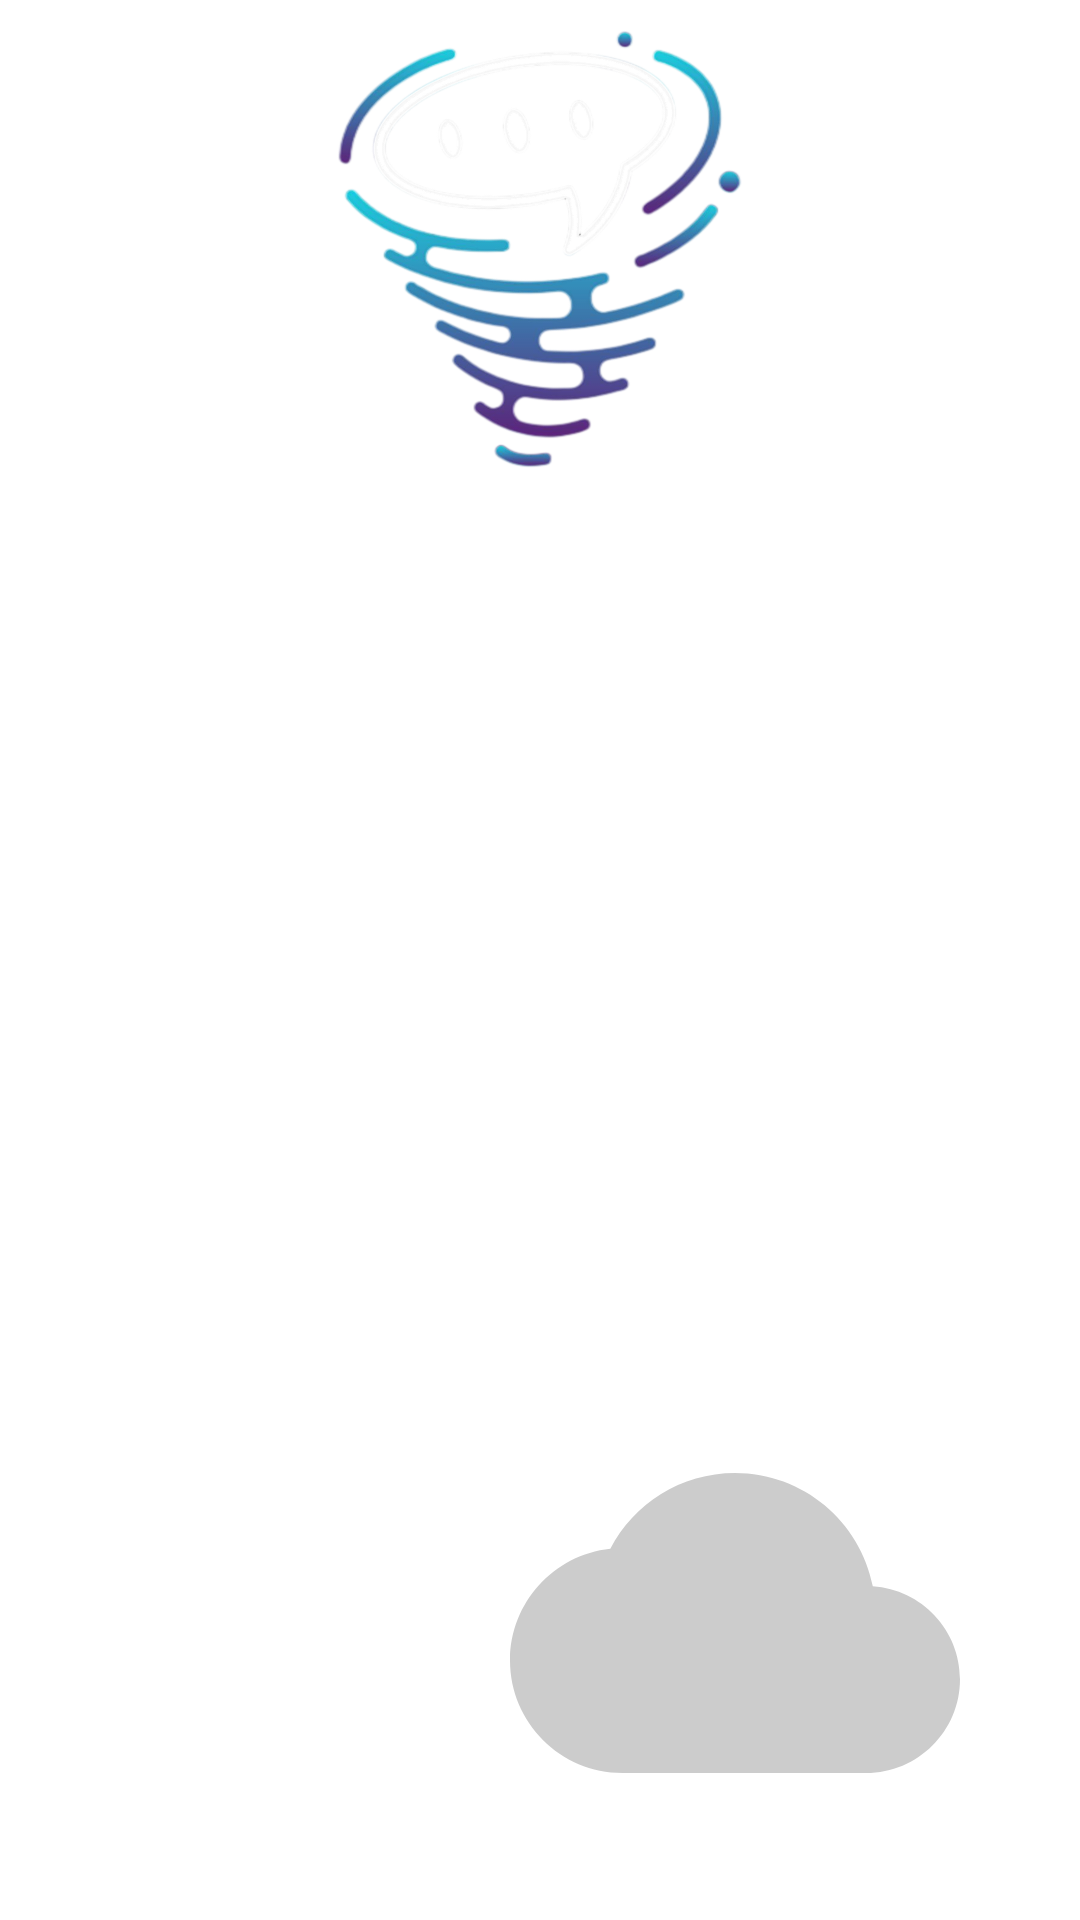

Reconstruct the res/layout file that produces this screen, plus the resources it refers to.
<!-- AndroidManifest.xml: application theme AppTheme -->
<!-- res/layout/fragment_home.xml -->
<?xml version="1.0" encoding="utf-8"?>
<androidx.constraintlayout.widget.ConstraintLayout xmlns:android="http://schemas.android.com/apk/res/android"
    xmlns:app="http://schemas.android.com/apk/res-auto"
    xmlns:tools="http://schemas.android.com/tools"
    android:id="@+id/layout_root"
    android:layout_width="match_parent"
    android:layout_height="match_parent"
    android:background="@drawable/background"
    tools:context=".ui.HomeFragment">

    <TextView
        android:id="@+id/text_home_email"
        android:layout_width="0dp"
        android:layout_height="0dp"
        android:text="TextView"
        tools:layout_editor_absoluteX="0dp"
        tools:layout_editor_absoluteY="-13dp" />

    <ImageView
        android:id="@+id/home_logo"
        android:layout_width="150dp"
        android:layout_height="150dp"
        android:layout_marginStart="134dp"
        android:layout_marginTop="8dp"
        android:layout_marginEnd="135dp"
        android:src="@drawable/logo_a"
        app:layout_constraintEnd_toEndOf="parent"
        app:layout_constraintStart_toStartOf="parent"
        app:layout_constraintTop_toTopOf="parent" />

    <androidx.recyclerview.widget.RecyclerView
        android:id="@+id/home_notification"
        android:name="edu.uw.tcss450.chatphile.ui.HomeFragment"
        android:layout_width="0dp"
        android:layout_height="270dp"
        android:layout_marginStart="8dp"
        android:layout_marginTop="8dp"
        android:layout_marginEnd="8dp"
        android:background="#00FFFFFF"
        android:orientation="vertical"
        app:layoutManager="LinearLayoutManager"
        app:layout_constraintEnd_toEndOf="parent"
        app:layout_constraintStart_toStartOf="parent"
        app:layout_constraintTop_toBottomOf="@+id/home_logo"
        tools:context="edu.uw.tcss450.chatphile.ui.HomeFragment"
        tools:listitem="@layout/fragment_chat_list_card" />

    <androidx.constraintlayout.widget.ConstraintLayout
        android:id="@+id/layout_weather"
        android:layout_width="178dp"
        android:layout_height="210dp"
        android:layout_marginStart="16dp"
        android:layout_marginTop="8dp"
        android:layout_marginBottom="113dp"
        app:layout_constraintBottom_toBottomOf="parent"
        app:layout_constraintStart_toStartOf="parent"
        app:layout_constraintTop_toBottomOf="@+id/home_notification"
        app:layout_constraintVertical_bias="0.0">

        <TextView
            android:id="@+id/home_city"
            android:layout_width="wrap_content"
            android:layout_height="wrap_content"
            android:layout_marginStart="64dp"
            android:layout_marginTop="20dp"
            android:layout_marginEnd="64dp"
            android:text="Tacoma"
            android:textColor="#FFFFFF"
            android:textSize="20sp"
            app:layout_constraintEnd_toEndOf="parent"
            app:layout_constraintStart_toStartOf="parent"
            app:layout_constraintTop_toTopOf="parent" />

        <TextView
            android:id="@+id/home_temp"
            android:layout_width="wrap_content"
            android:layout_height="wrap_content"
            android:layout_marginStart="31dp"
            android:layout_marginTop="20dp"
            android:layout_marginEnd="31dp"
            android:text="75 F"
            android:textColor="#FFFFFF"
            android:textSize="60sp"
            app:layout_constraintEnd_toEndOf="parent"
            app:layout_constraintStart_toStartOf="parent"
            app:layout_constraintTop_toBottomOf="@+id/home_city" />

        <TextView
            android:id="@+id/home_lowTemp"
            android:layout_width="wrap_content"
            android:layout_height="wrap_content"
            android:layout_marginStart="31dp"
            android:layout_marginTop="11dp"
            android:layout_marginBottom="32dp"
            android:text="L: 51 F"
            android:textColor="#FFFFFF"
            app:layout_constraintBottom_toBottomOf="parent"
            app:layout_constraintStart_toStartOf="parent"
            app:layout_constraintTop_toBottomOf="@+id/home_temp" />

        <TextView
            android:id="@+id/home_highTemp"
            android:layout_width="wrap_content"
            android:layout_height="wrap_content"
            android:layout_marginTop="11dp"
            android:layout_marginEnd="32dp"
            android:layout_marginBottom="32dp"
            android:text="H: 79 F"
            android:textColor="#FFFFFF"
            app:layout_constraintBottom_toBottomOf="parent"
            app:layout_constraintEnd_toEndOf="parent"
            app:layout_constraintTop_toBottomOf="@+id/home_temp" />
    </androidx.constraintlayout.widget.ConstraintLayout>

    <ImageView
        android:id="@+id/home_weather"
        android:layout_width="150dp"
        android:layout_height="150dp"
        android:layout_marginTop="30dp"
        android:layout_marginEnd="40dp"
        android:src="@drawable/ic_home_cloud_grey_24dp"
        app:layout_constraintEnd_toEndOf="parent"
        app:layout_constraintTop_toBottomOf="@+id/home_notification" />

</androidx.constraintlayout.widget.ConstraintLayout>
<!-- res/layout/fragment_chat_list_card.xml (included above) -->
<?xml version="1.0" encoding="utf-8"?>
<androidx.cardview.widget.CardView xmlns:android="http://schemas.android.com/apk/res/android"
    xmlns:app="http://schemas.android.com/apk/res-auto"
    xmlns:tools="http://schemas.android.com/tools"
    android:layout_width="match_parent"
    android:layout_height="wrap_content"
    android:padding="8dp"
    app:cardBackgroundColor="#26FFFFFF">

    <androidx.constraintlayout.widget.ConstraintLayout
        android:id="@+id/layout_inner"
        android:layout_width="match_parent"
        android:layout_height="match_parent"
        android:background="#00FFFFFF"
        android:clickable="true"
        android:focusable="true"
        android:foreground="?attr/selectableItemBackground"
        app:layout_constraintBottom_toTopOf="parent"
        app:layout_constraintTop_toTopOf="parent">

        <ImageView
            android:id="@+id/image_profile"
            android:layout_width="40dp"
            android:layout_height="40dp"
            android:layout_marginStart="16dp"
            android:layout_marginTop="16dp"
            android:layout_marginBottom="16dp"
            android:background="@drawable/ic_profile_black_24dp"
            app:layout_constraintBottom_toBottomOf="parent"
            app:layout_constraintStart_toStartOf="parent"
            app:layout_constraintTop_toTopOf="parent"
            tools:src="@tools:sample/avatars" />

        <TextView
            android:id="@+id/txt_user_name"
            android:layout_width="0dp"
            android:layout_height="match_parent"
            android:layout_marginStart="16dp"
            android:layout_marginTop="16dp"
            android:layout_marginEnd="16dp"
            android:ellipsize="end"
            android:maxLines="1"
            android:textSize="16sp"
            android:textStyle="bold"
            app:layout_constraintEnd_toStartOf="@id/messageTime"
            app:layout_constraintStart_toEndOf="@id/image_profile"
            app:layout_constraintTop_toTopOf="parent"
            tools:text="@tools:sample/full_names" />

        <TextView
            android:id="@+id/txt_user_message"
            android:layout_width="0dp"
            android:layout_height="wrap_content"
            android:layout_marginStart="16dp"
            android:layout_marginEnd="16dp"
            android:gravity="center_vertical"
            android:maxLines="1"
            android:textSize="14sp"
            android:visibility="visible"
            app:layout_constraintBottom_toBottomOf="@id/image_profile"
            app:layout_constraintEnd_toStartOf="@id/messageTime"
            app:layout_constraintStart_toEndOf="@id/image_profile"
            tools:text="@string/chat_list_mock_last_message" />


        <TextView
            android:id="@+id/tvSeprator"
            android:layout_width="match_parent"
            android:layout_height="0.8dp"
            android:background="#00FFFFFF"
            app:layout_constraintBottom_toBottomOf="parent"
            app:layout_constraintStart_toEndOf="@id/image_profile" />

        <TextView
            android:id="@+id/messageTime"
            android:layout_width="wrap_content"
            android:layout_height="wrap_content"
            android:layout_marginTop="16dp"
            android:layout_marginEnd="16dp"
            android:textSize="12sp"
            android:visibility="visible"
            app:layout_constraintEnd_toEndOf="parent"
            app:layout_constraintTop_toTopOf="parent"
            tools:text="11:50"
            tools:visibility="visible" />

        <Button
            android:id="@+id/button_chat_room"
            style="@style/Base.Widget.AppCompat.Button.Borderless.Colored"
            android:layout_width="412dp"
            android:layout_height="71dp"
            app:layout_constraintBottom_toBottomOf="parent"
            app:layout_constraintEnd_toEndOf="parent"
            app:layout_constraintStart_toStartOf="parent"
            app:layout_constraintTop_toTopOf="parent" />

    </androidx.constraintlayout.widget.ConstraintLayout>
</androidx.cardview.widget.CardView>
<!-- resources referenced by this layout -->
<resources>
  <!-- drawable ic_home_cloud_grey_24dp (drawable) -->
  <vector xmlns:android="http://schemas.android.com/apk/res/android"
      android:width="24dp"
      android:height="24dp"
      android:viewportWidth="24"
      android:viewportHeight="24"
      android:tint="#aaa"
      android:alpha="0.6">
    <path
        android:fillColor="@android:color/white"
        android:pathData="M19.35,10.04C18.67,6.59 15.64,4 12,4 9.11,4 6.6,5.64 5.35,8.04 2.34,8.36 0,10.91 0,14c0,3.31 2.69,6 6,6h13c2.76,0 5,-2.24 5,-5 0,-2.64 -2.05,-4.78 -4.65,-4.96z"/>
  </vector>
  <!-- drawable logo_a: png bitmap (drawable, 477754 bytes) -->
  <string name="chat_list_mock_last_message">Last message goes here</string>
  <style name="AppTheme" parent="Theme.MaterialComponents.Light.DarkActionBar">
          
          <item name="colorPrimary">@color/colorPrimary</item>
          <item name="colorPrimaryDark">@color/colorPrimaryDark</item>
          <item name="colorAccent">@color/colorAccent</item>
      </style>
  <color name="colorPrimary">#2196F3</color>
  <color name="colorPrimaryDark">#000000</color>
  <color name="colorAccent">#03DAC5</color>
</resources>
